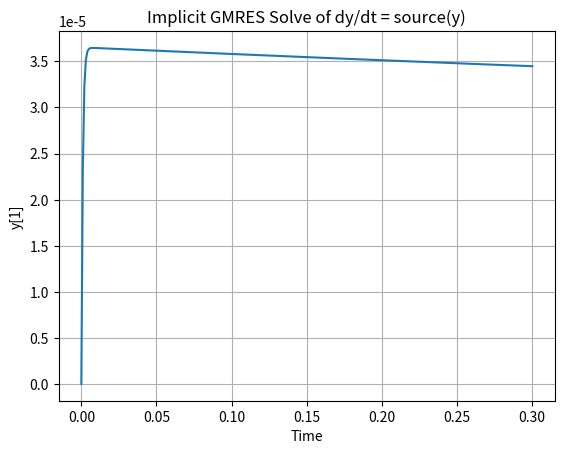

Reproduce this figure in Python.
#!/usr/bin/env python3
import numpy as np
import matplotlib.pyplot as plt
from scipy.sparse.linalg import gmres

def source_1pt3(y_n):
    y_n = np.asarray(y_n).flatten()
    s = np.zeros(3)
    s[0] = -0.04 * y_n[0] + 1e4 * y_n[1] * y_n[2]
    s[1] =  0.04 * y_n[0] - 1e4 * y_n[1] * y_n[2] - 3e7 * y_n[1]**2
    s[2] =  3e7 * y_n[1]**2
    return s

def dsource_1pt3_dy(y_n):
    y_n = np.asarray(y_n).flatten()
    s = np.zeros((3,3))
    #s[0] = -0.04 * y_n[0] + 1e4 * y_n[1] * y_n[2]
    s[0,0] = -0.04 
    s[0,1] =  1e4 * y_n[2] 
    s[0,2] =  1e4 * y_n[1]
    #s[1] =  0.04 * y_n[0] - 1e4 * y_n[1] * y_n[2] - 3e7 * y_n[1]**2
    s[1,0] =  0.04
    s[1,1] = -1e4 * y_n[2] - 6e7 * y_n[1]
    s[1,2] = -1e4 * y_n[1]
    #s[2] =  3e7 * y_n[1]**2
    s[2,1] =  6e7 * y_n[1]
    return s

# Initial condition
y0 = np.array([1.0, 0.0, 0.0])
yn = y0.copy()
dt = 1e-3
time_final = 0.3
n_time_steps = int(time_final / dt)
n_newton = 5
ys = [y0]
time = [0.0]
I = np.eye(3)

for t in range(n_time_steps):
    y_guess = yn + 1e-4 * np.ones(3)
    for _ in range(n_newton):
        res = (y_guess - yn) / dt - source_1pt3(y_guess)
        J = I / dt - dsource_1pt3_dy(y_guess)
        dy, info = gmres(J, -res)
        y_guess = y_guess + dy
    yn = y_guess
    ys.append(yn)
    time.append(time[-1] + dt)

ys = np.array(ys)
time = np.array(time)

# Plot y[1] (middle component)
plt.plot(time, ys[:, 1])
plt.xlabel("Time")
plt.ylabel("y[1]")
plt.title("Implicit GMRES Solve of dy/dt = source(y)")
plt.grid(True)
plt.show()
